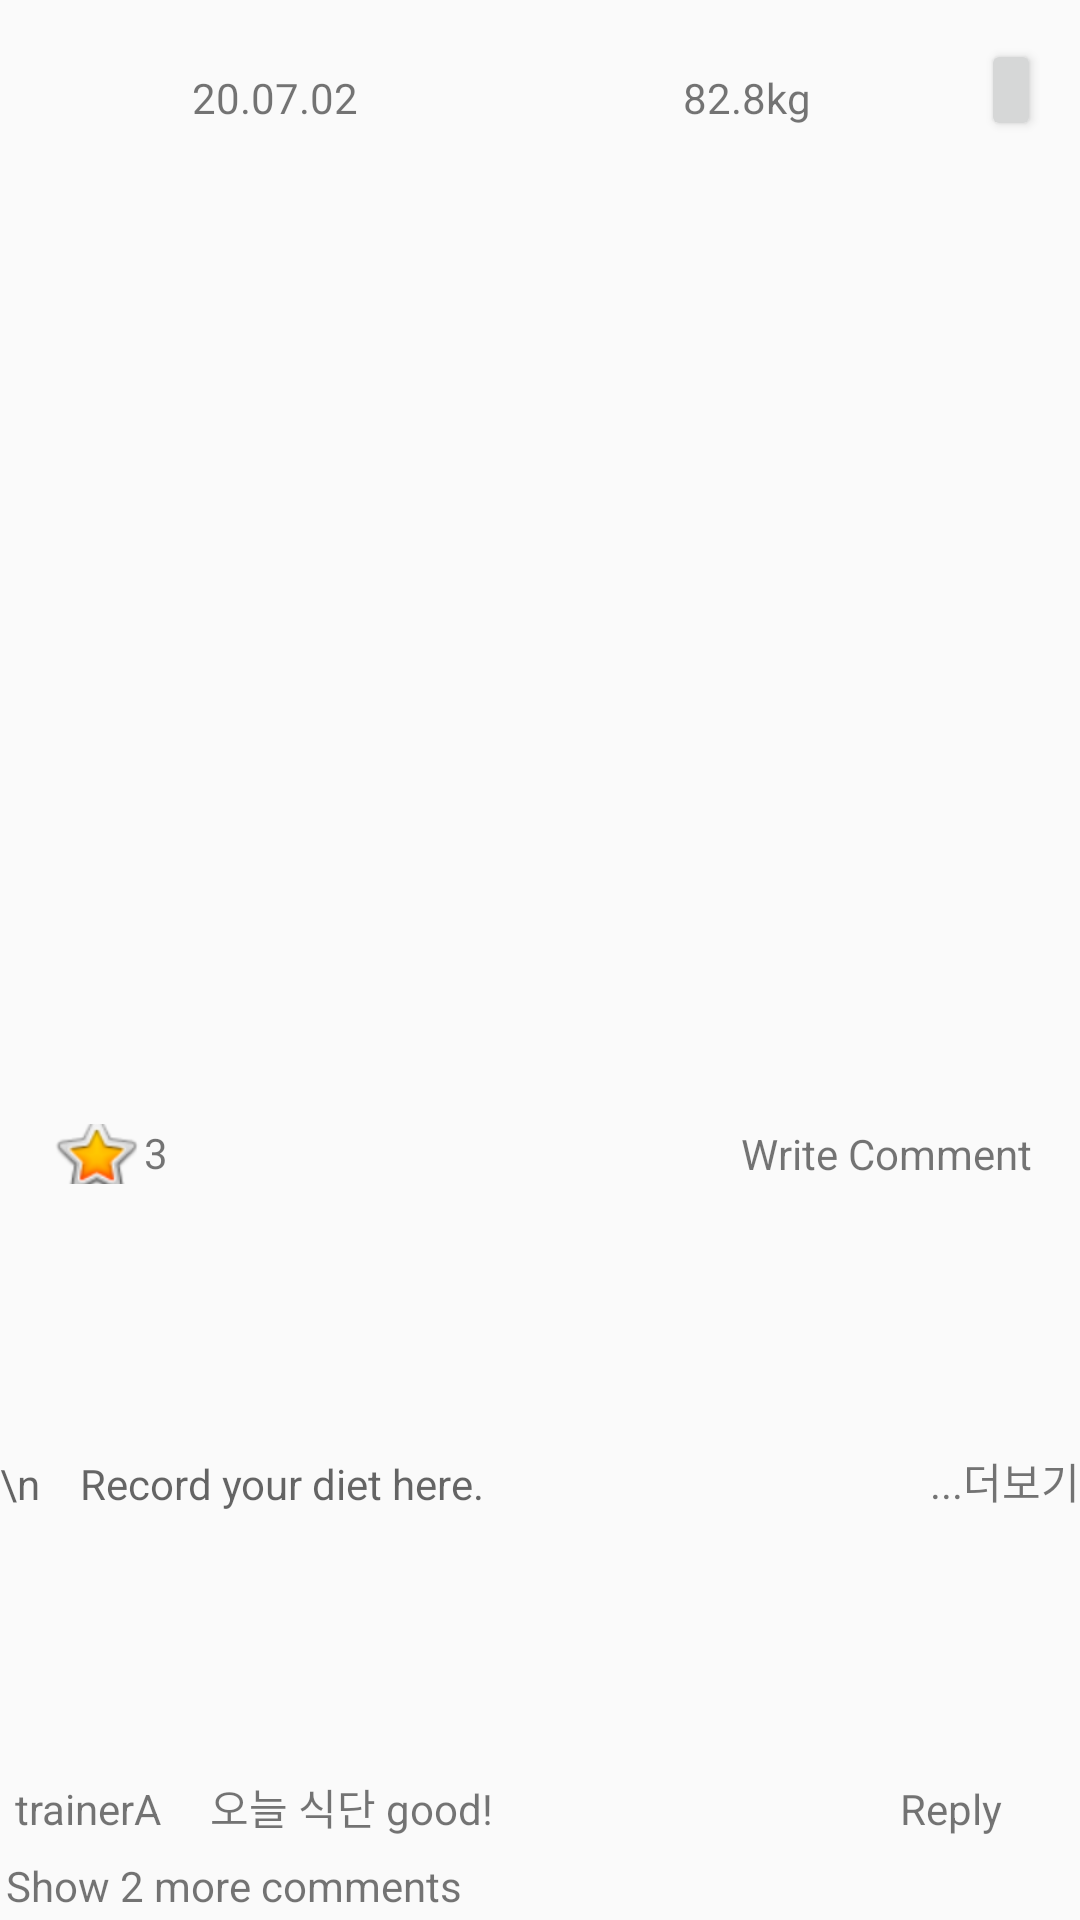

Produce the Android XML layout that renders to this screen, including the resource entries it uses.
<!-- AndroidManifest.xml: application theme AppTheme -->
<!-- res/layout/activity_monthly_click.xml -->
<?xml version="1.0" encoding="utf-8"?>
<androidx.constraintlayout.widget.ConstraintLayout xmlns:android="http://schemas.android.com/apk/res/android"
    xmlns:app="http://schemas.android.com/apk/res-auto"
    xmlns:tools="http://schemas.android.com/tools"
    android:layout_width="match_parent"
    android:layout_height="wrap_content"
    tools:context=".MonthlyClickActivity">
    <LinearLayout
        android:id="@+id/dateWeightButton"
        app:layout_constraintTop_toTopOf="parent"
        android:layout_width="0dp"
        android:padding="10dp"
        app:layout_constraintStart_toStartOf="parent"
        app:layout_constraintEnd_toEndOf="parent"
        android:layout_height="55dp">

        <TextView
            android:layout_width="wrap_content"
            android:layout_height="wrap_content"
            android:layout_weight="2"
            android:gravity="center"
            android:padding="3dp"
            android:layout_margin="3dp"
            android:text="20.07.02"/>

        <TextView
            android:layout_width="wrap_content"
            android:text="82.8kg"
            android:layout_weight="2"
            android:padding="3dp"
            android:layout_margin="3dp"
            android:gravity="center"
            android:layout_height="wrap_content"/>

        <Button
            android:layout_width="20dp"
            android:layout_height="34dp"
            android:layout_margin="3dp"/>
    </LinearLayout>

    <TextView
        android:id="@+id/textView27"
        android:layout_width="match_parent"
        android:layout_height="wrap_content"
        android:text="Show 2 more comments"
        android:padding="2dp"
        app:layout_constraintBottom_toBottomOf="parent"
        app:layout_constraintEnd_toEndOf="parent"
        app:layout_constraintStart_toStartOf="parent" />

    <androidx.viewpager.widget.ViewPager
        android:id="@+id/textView30"
        android:layout_width="match_parent"
        android:layout_height="300dp"
        android:layout_marginTop="12dp"
        app:layout_constraintEnd_toEndOf="parent"
        app:layout_constraintStart_toStartOf="parent"
        app:layout_constraintTop_toBottomOf="@+id/dateWeightButton" />


    <com.google.android.material.tabs.TabLayout
        android:id="@+id/tabLayout"
        android:layout_width="wrap_content"
        android:layout_height="wrap_content"
        android:layout_marginBottom="5dp"
        app:layout_constraintStart_toStartOf="parent"
        app:layout_constraintEnd_toEndOf="parent"
        app:layout_constraintBottom_toBottomOf="@id/textView30"
        app:tabMode="fixed"
        app:tabGravity="fill"/>

    <ImageView
        android:id="@+id/imageView5"
        android:layout_width="200dp"
        android:layout_height="200dp"
        app:layout_constraintBottom_toBottomOf="@+id/textView30"
        app:layout_constraintEnd_toEndOf="parent"
        app:layout_constraintStart_toStartOf="@+id/textView30"
        app:layout_constraintTop_toTopOf="@+id/textView30"
        tools:srcCompat="@tools:sample/avatars" />

    <TextView
        android:id="@+id/textView31"
        android:layout_width="wrap_content"
        android:layout_height="wrap_content"
        android:layout_marginTop="8dp"
        android:layout_marginEnd="16dp"
        android:text="Write Comment"
        app:layout_constraintEnd_toEndOf="parent"
        app:layout_constraintTop_toBottomOf="@+id/textView30" />

    <TextView
        android:id="@+id/textView33"
        android:layout_width="48dp"
        android:layout_height="20dp"
        android:layout_marginStart="16dp"
        android:layout_marginTop="8dp"
        android:drawableLeft="@android:drawable/btn_star_big_on"
        android:text="3"
        app:layout_constraintBottom_toBottomOf="@+id/textView31"
        app:layout_constraintStart_toStartOf="parent"
        app:layout_constraintTop_toBottomOf="@+id/textView30" />

    <LinearLayout
        android:id="@+id/textView38"
        android:layout_width="match_parent"
        android:layout_height="30dp"
        app:layout_constraintBottom_toTopOf="@+id/textView27"
        android:orientation="horizontal">
        <TextView
            android:id="@+id/textView39"
            android:layout_width="0dp"
            android:layout_height="wrap_content"
            android:layout_marginStart="16dp"
            android:layout_margin="5dp"
            android:layout_weight="1"
            android:text="trainerA"
            />

        <TextView
            android:id="@+id/textView40"
            android:layout_width="0dp"
            android:layout_height="wrap_content"
            android:text="오늘 식단 good! "
            android:layout_weight="4"
            android:layout_margin="5dp"
            app:layout_constraintTop_toTopOf="@+id/textView41"
            app:layout_constraintEnd_toEndOf="parent"
            app:layout_constraintStart_toStartOf="parent"
            tools:layout_editor_absoluteX="122dp" />

        <TextView
            android:id="@+id/textView41"
            android:layout_width="0dp"
            android:layout_height="wrap_content"
            android:layout_weight="1"
            android:layout_margin="5dp"
            android:layout_marginEnd="16dp"
            android:text="Reply"
            app:layout_constraintBottom_toTopOf="@+id/textView27"
            app:layout_constraintEnd_toEndOf="parent"
            app:layout_constraintTop_toTopOf="@+id/textView38" />
    </LinearLayout>



    <TextView
        android:id="@+id/textView42"
        android:layout_width="0dp"
        android:layout_height="wrap_content"
        android:layout_marginTop="8dp"
        android:hint="\n    Record your diet here."
        android:maxLines="7"
        android:ellipsize="end"
        app:layout_constraintBottom_toTopOf="@+id/textView38"
        app:layout_constraintEnd_toEndOf="parent"
        app:layout_constraintStart_toStartOf="parent"
        app:layout_constraintTop_toBottomOf="@+id/textView31" />


    <TextView
        android:layout_width="wrap_content"
        android:layout_height="wrap_content"
        android:text="...더보기"
        app:layout_constraintEnd_toEndOf="parent"
        android:layout_marginLeft="16dp"
        app:layout_constraintBottom_toBottomOf="@id/textView42"/>


</androidx.constraintlayout.widget.ConstraintLayout>
<!-- resources referenced by this layout -->
<resources>
  <style name="AppTheme" parent="Theme.AppCompat.Light.DarkActionBar">
          
          <item name="colorPrimary">@color/colorPrimary</item>
          <item name="colorPrimaryDark">@color/colorPrimaryDark</item>
          <item name="colorAccent">@color/colorAccent</item>
      </style>
  <!-- not gathered from this repository: default colours our renderer supplied (Android Studio template values) -->
  <color name="colorPrimary">#FF6200EE</color>
  <color name="colorPrimaryDark">#FF3700B3</color>
  <color name="colorAccent">#FF03DAC5</color>
</resources>
